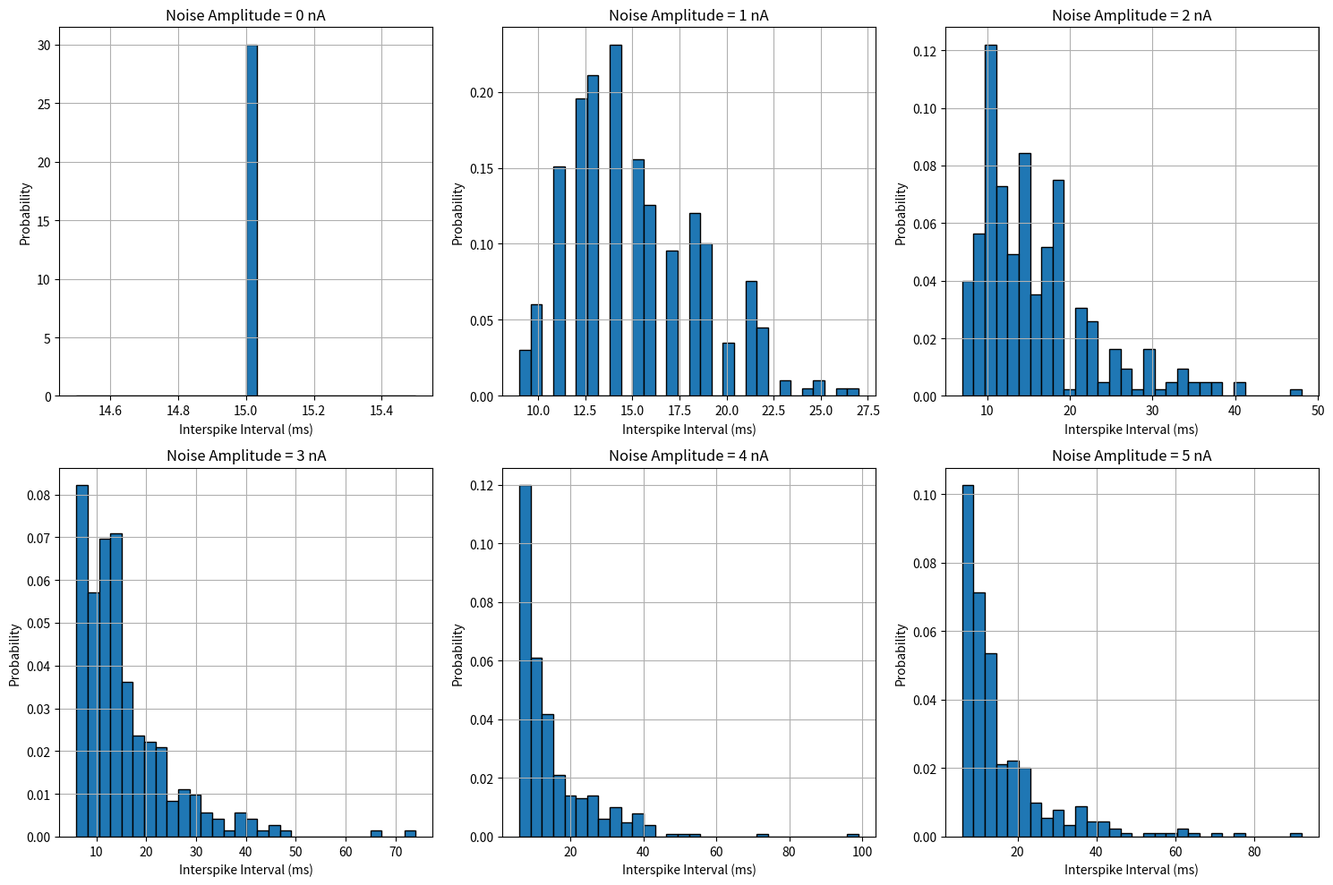

Generate this figure with matplotlib:
import numpy as np
import matplotlib.pyplot as plt


def simulate_interspike_intervals(noiseamp, tstop=5000):
    # Parameters
    I_base = 1  # base input current in nA
    C = 1  # capacitance in nF
    R = 40  # resistance in M ohms
    V_th = 10  # spike threshold in mV
    abs_ref = 5  # absolute refractory period (ms)
    h = 1  # timestep in ms

    # Initialize
    V = 0
    ref = 0
    V_trace = []
    spiketimes = []

    # Create noisy input
    I = I_base + noiseamp * np.random.normal(0, 1, (tstop,))

    for t in range(tstop):
        if not ref:
            V = V - (V / (R * C)) + (I[t] / C)
        else:
            ref -= 1
            V = 0.2 * V_th  # reset voltage

        if V > V_th:
            V = 50  # emit spike
            ref = abs_ref
            spiketimes.append(t)

        V_trace.append(V)

    # Calculate interspike intervals
    spiketimes = np.array(spiketimes)
    ISIs = np.diff(spiketimes)

    return ISIs


# Simulate for different noise amplitudes
noise_amps = [0, 1, 2, 3, 4, 5]
plt.figure(figsize=(15, 10))

for idx, noiseamp in enumerate(noise_amps):
    ISIs = simulate_interspike_intervals(noiseamp)

    plt.subplot(2, 3, idx + 1)
    plt.hist(ISIs, bins=30, density=True, edgecolor='black')
    plt.title(f'Noise Amplitude = {noiseamp} nA')
    plt.xlabel('Interspike Interval (ms)')
    plt.ylabel('Probability')
    plt.grid(True)

plt.tight_layout()
plt.show()
